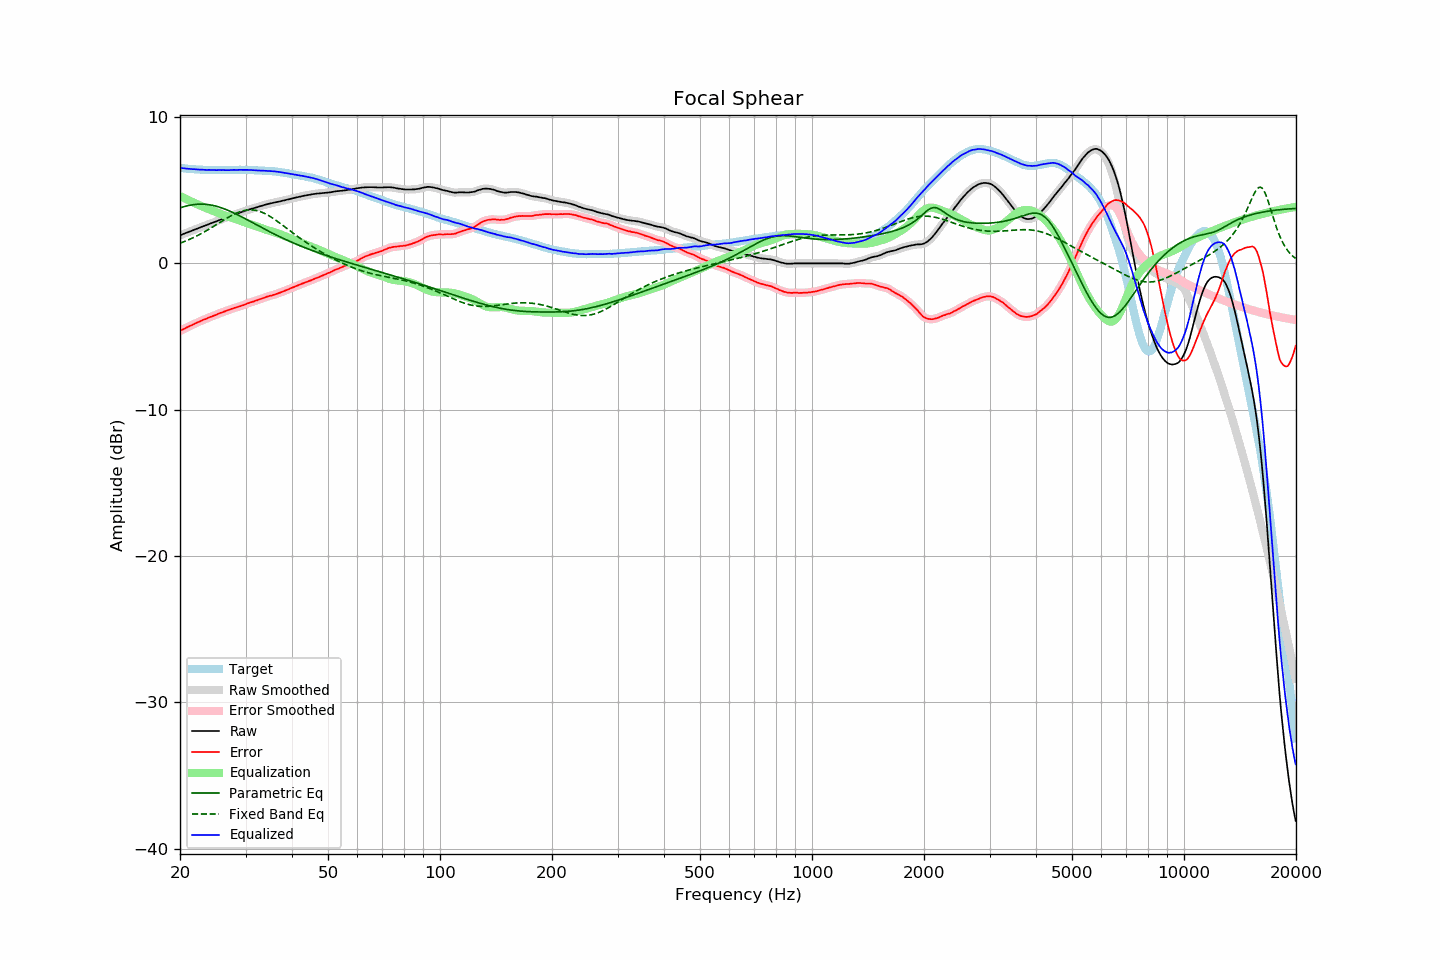

Source data for this figure (header and first rows):
frequency, raw, error, smoothed, error_smoothed, equalization, parametric_eq, fixed_band_eq, equalized_raw, equalized_smoothed, target
20.00, 1.92, -4.61, 1.92, -4.61, 4.61, 3.80, 1.38, 6.53, 6.53, 6.53
20.20, 1.96, -4.56, 1.96, -4.55, 4.55, 3.83, 1.42, 6.51, 6.51, 6.52
20.40, 2.01, -4.49, 2.01, -4.50, 4.50, 3.87, 1.46, 6.51, 6.50, 6.51
20.61, 2.05, -4.45, 2.05, -4.44, 4.44, 3.90, 1.51, 6.49, 6.49, 6.50
20.81, 2.09, -4.38, 2.09, -4.38, 4.39, 3.92, 1.55, 6.48, 6.48, 6.47
21.02, 2.13, -4.33, 2.13, -4.33, 4.34, 3.95, 1.60, 6.47, 6.47, 6.46
21.23, 2.18, -4.27, 2.18, -4.28, 4.28, 3.97, 1.65, 6.46, 6.46, 6.45
21.44, 2.22, -4.24, 2.22, -4.23, 4.23, 3.99, 1.70, 6.45, 6.45, 6.46
21.66, 2.26, -4.18, 2.26, -4.18, 4.18, 4.01, 1.75, 6.44, 6.44, 6.44
21.87, 2.31, -4.13, 2.31, -4.13, 4.13, 4.03, 1.80, 6.44, 6.44, 6.44
22.09, 2.35, -4.07, 2.35, -4.08, 4.08, 4.04, 1.85, 6.43, 6.43, 6.42
22.31, 2.39, -4.03, 2.39, -4.03, 4.03, 4.04, 1.91, 6.42, 6.42, 6.42
22.54, 2.43, -3.98, 2.43, -3.98, 3.98, 4.05, 1.97, 6.41, 6.41, 6.41
22.76, 2.48, -3.93, 2.48, -3.93, 3.93, 4.05, 2.03, 6.41, 6.41, 6.41
22.99, 2.52, -3.88, 2.52, -3.88, 3.88, 4.05, 2.08, 6.40, 6.40, 6.40
23.22, 2.56, -3.83, 2.56, -3.84, 3.84, 4.05, 2.15, 6.40, 6.40, 6.39
23.45, 2.60, -3.80, 2.60, -3.79, 3.79, 4.04, 2.21, 6.39, 6.39, 6.40
23.69, 2.64, -3.75, 2.64, -3.74, 3.75, 4.03, 2.27, 6.39, 6.39, 6.39
23.92, 2.69, -3.69, 2.69, -3.70, 3.70, 4.01, 2.34, 6.39, 6.39, 6.38
24.16, 2.73, -3.66, 2.73, -3.65, 3.66, 3.99, 2.40, 6.39, 6.39, 6.39
24.40, 2.77, -3.62, 2.77, -3.61, 3.61, 3.97, 2.47, 6.38, 6.38, 6.39
24.65, 2.81, -3.58, 2.81, -3.58, 3.57, 3.95, 2.54, 6.38, 6.38, 6.39
24.89, 2.85, -3.53, 2.85, -3.53, 3.53, 3.92, 2.61, 6.38, 6.38, 6.38
25.14, 2.89, -3.48, 2.89, -3.48, 3.48, 3.89, 2.67, 6.37, 6.38, 6.37
25.39, 2.94, -3.43, 2.94, -3.44, 3.44, 3.86, 2.74, 6.38, 6.38, 6.37
25.65, 2.98, -3.39, 2.98, -3.39, 3.40, 3.83, 2.81, 6.38, 6.38, 6.37
25.91, 3.02, -3.35, 3.02, -3.35, 3.36, 3.79, 2.88, 6.38, 6.38, 6.37
26.16, 3.07, -3.31, 3.06, -3.31, 3.31, 3.75, 2.95, 6.39, 6.38, 6.38
26.43, 3.10, -3.28, 3.10, -3.28, 3.27, 3.71, 3.02, 6.37, 6.38, 6.38
26.69, 3.14, -3.24, 3.14, -3.24, 3.23, 3.67, 3.08, 6.37, 6.37, 6.38
26.96, 3.18, -3.20, 3.18, -3.20, 3.19, 3.62, 3.15, 6.37, 6.37, 6.38
27.23, 3.22, -3.16, 3.22, -3.15, 3.15, 3.57, 3.21, 6.37, 6.38, 6.38
27.50, 3.27, -3.11, 3.27, -3.11, 3.12, 3.52, 3.27, 6.39, 6.38, 6.38
27.77, 3.31, -3.07, 3.31, -3.07, 3.08, 3.47, 3.33, 6.39, 6.39, 6.38
28.05, 3.35, -3.03, 3.35, -3.04, 3.04, 3.42, 3.38, 6.39, 6.39, 6.38
28.33, 3.38, -3.01, 3.38, -3.01, 3.01, 3.37, 3.43, 6.39, 6.39, 6.39
28.62, 3.42, -2.97, 3.42, -2.97, 2.97, 3.31, 3.48, 6.39, 6.39, 6.39
28.90, 3.46, -2.94, 3.46, -2.94, 2.93, 3.26, 3.52, 6.39, 6.39, 6.40
29.19, 3.50, -2.90, 3.50, -2.90, 2.90, 3.20, 3.56, 6.40, 6.39, 6.40
29.48, 3.53, -2.87, 3.53, -2.87, 2.86, 3.15, 3.59, 6.39, 6.39, 6.40
29.78, 3.57, -2.83, 3.57, -2.82, 2.82, 3.09, 3.62, 6.39, 6.39, 6.40
30.08, 3.61, -2.78, 3.61, -2.78, 2.78, 3.03, 3.64, 6.39, 6.39, 6.39
30.38, 3.65, -2.73, 3.65, -2.74, 2.74, 2.97, 3.65, 6.39, 6.39, 6.38
30.68, 3.68, -2.70, 3.68, -2.70, 2.70, 2.91, 3.66, 6.38, 6.39, 6.38
30.99, 3.72, -2.66, 3.72, -2.66, 2.66, 2.85, 3.66, 6.38, 6.38, 6.38
31.30, 3.75, -2.63, 3.75, -2.63, 2.62, 2.79, 3.66, 6.37, 6.37, 6.38
31.61, 3.78, -2.59, 3.78, -2.59, 2.59, 2.73, 3.65, 6.37, 6.37, 6.37
31.93, 3.81, -2.54, 3.81, -2.55, 2.55, 2.68, 3.63, 6.36, 6.36, 6.35
32.24, 3.84, -2.52, 3.84, -2.51, 2.51, 2.62, 3.60, 6.35, 6.36, 6.36
32.57, 3.88, -2.47, 3.88, -2.47, 2.47, 2.56, 3.57, 6.35, 6.35, 6.35
32.89, 3.91, -2.44, 3.91, -2.44, 2.43, 2.50, 3.54, 6.34, 6.34, 6.35
33.22, 3.94, -2.40, 3.94, -2.40, 2.40, 2.44, 3.50, 6.34, 6.34, 6.34
33.55, 3.98, -2.36, 3.98, -2.36, 2.36, 2.38, 3.45, 6.34, 6.33, 6.34
33.89, 4.01, -2.32, 4.01, -2.32, 2.32, 2.32, 3.40, 6.33, 6.33, 6.33
34.23, 4.04, -2.28, 4.04, -2.28, 2.29, 2.27, 3.34, 6.33, 6.33, 6.32
34.57, 4.07, -2.24, 4.07, -2.24, 2.25, 2.21, 3.28, 6.32, 6.32, 6.31
34.92, 4.09, -2.21, 4.09, -2.22, 2.22, 2.15, 3.21, 6.31, 6.31, 6.30
35.27, 4.12, -2.20, 4.12, -2.19, 2.18, 2.10, 3.14, 6.30, 6.30, 6.32
35.62, 4.14, -2.15, 4.14, -2.16, 2.15, 2.04, 3.07, 6.29, 6.29, 6.29
35.97, 4.17, -2.12, 4.17, -2.12, 2.12, 1.99, 3.00, 6.29, 6.29, 6.29
... 635 more rows
